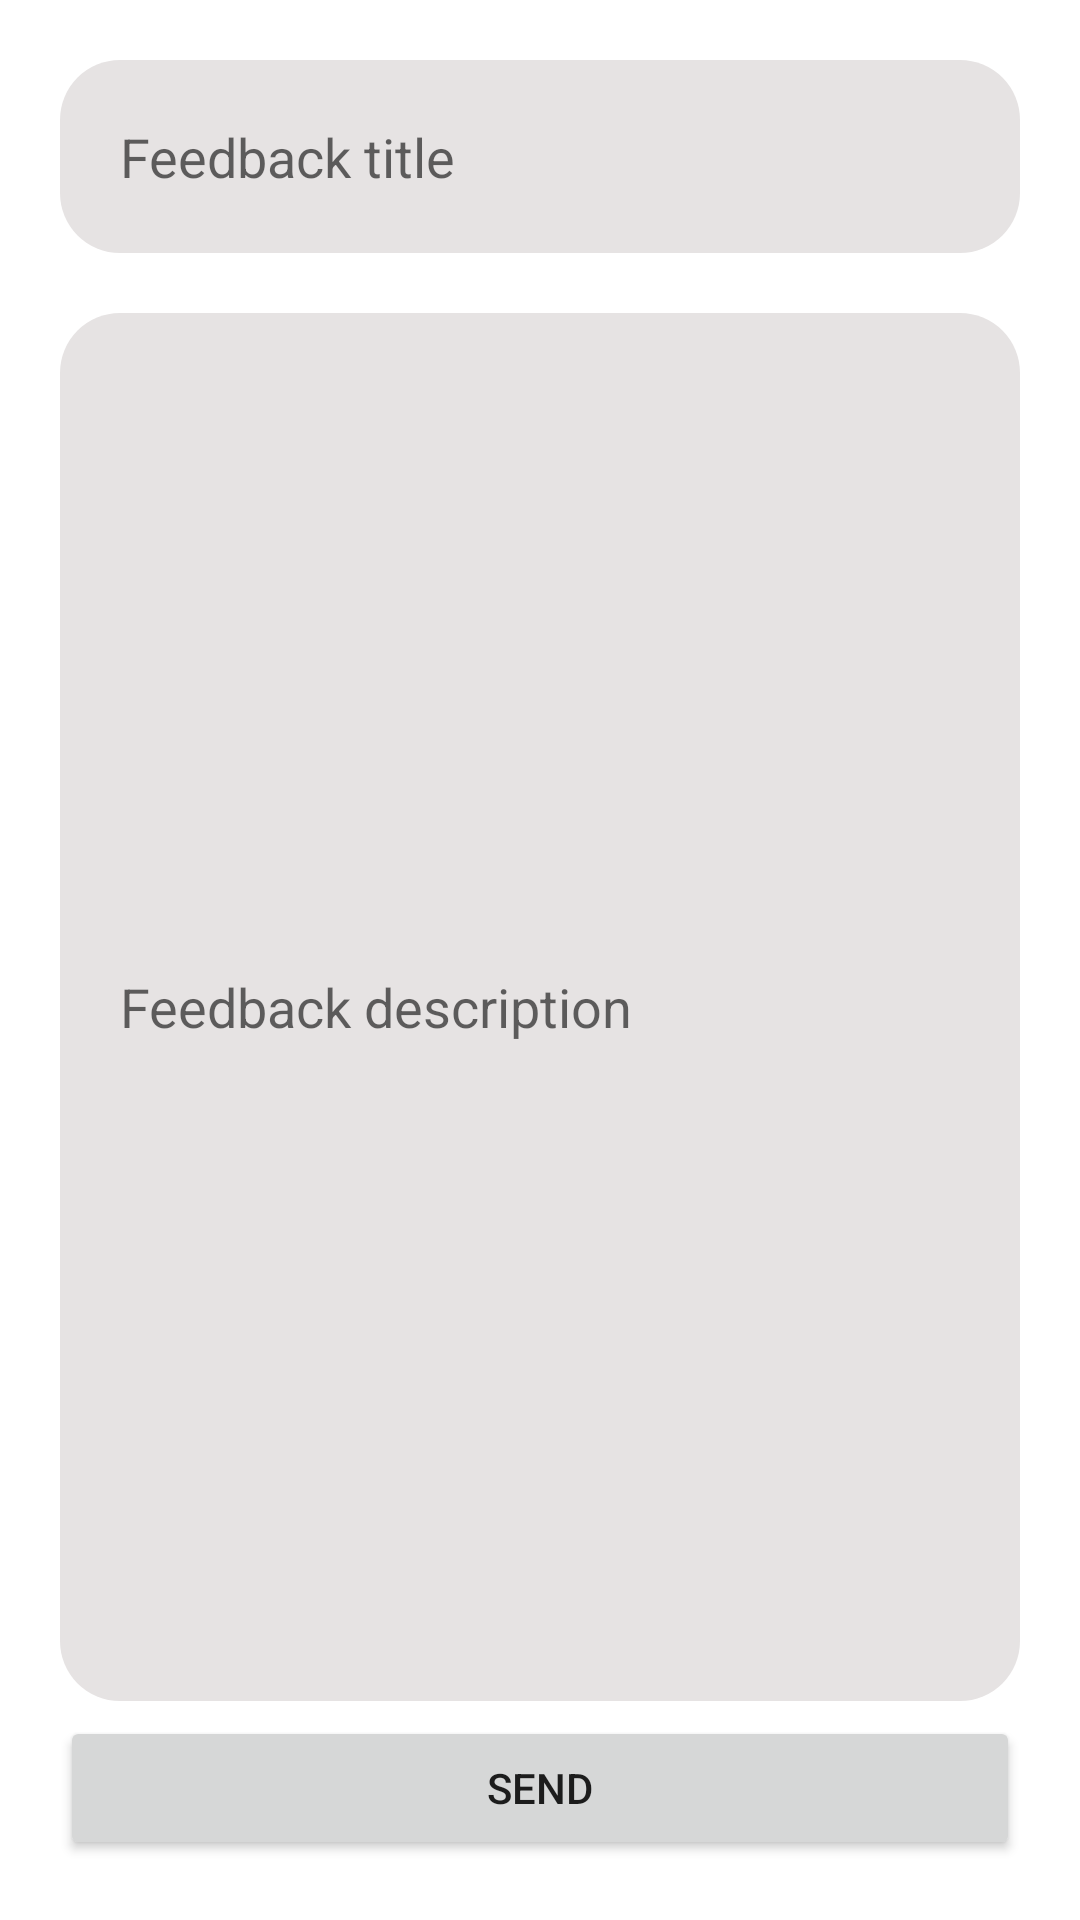

Reconstruct the res/layout file that produces this screen, plus the resources it refers to.
<!-- AndroidManifest.xml: application theme Theme.E_Sports_App -->
<!-- res/layout/activity_feedback.xml -->
<?xml version="1.0" encoding="utf-8"?>
<LinearLayout xmlns:android="http://schemas.android.com/apk/res/android"
    xmlns:app="http://schemas.android.com/apk/res-auto"
    xmlns:tools="http://schemas.android.com/tools"
    android:layout_width="match_parent"
    android:layout_height="match_parent"
    android:orientation="vertical"
    android:padding="20dp"
    tools:context=".userpages.FeedbackActivity">
    <LinearLayout
        android:layout_width="match_parent"
        android:layout_height="match_parent"
        android:orientation="vertical"
        android:gravity="center"
        >
        <EditText
            android:layout_width="match_parent"
            android:layout_height="wrap_content"
            android:hint="Feedback title"
            android:id="@+id/feedback_title"
            android:background="@drawable/edit_text_style"
            />
        <EditText
            android:layout_width="match_parent"
            android:layout_height="match_parent"
            android:layout_weight="1"
            android:layout_marginTop="20dp"
            android:hint="Feedback description"
            android:id="@+id/feedback_description"
            android:background="@drawable/edit_text_style"
            />
        <Button
            android:layout_width="match_parent"
            android:layout_height="wrap_content"
            android:text="send"
            android:id="@+id/send_feedback"
            android:layout_marginTop="5dp"
            />
    </LinearLayout>
</LinearLayout>
<!-- resources referenced by this layout -->
<resources>
  <!-- drawable edit_text_style (drawable) -->
  <?xml version="1.0" encoding="utf-8"?>
  <shape xmlns:android="http://schemas.android.com/apk/res/android" android:shape="rectangle">
      <padding android:top="20dp" android:right="20dp" android:left="20dp" android:bottom="20dp"/>
      <corners android:radius="20dp"/>
      <solid android:color="#E6E3E3"/>
  </shape>
  <style name="Theme.E_Sports_App" parent="Theme.MaterialComponents.DayNight.DarkActionBar">
          
          <item name="colorPrimary">@color/purple_500</item>
          <item name="colorPrimaryVariant">@color/purple_700</item>
          <item name="colorOnPrimary">@color/white</item>
          
          <item name="colorSecondary">@color/teal_200</item>
          <item name="colorSecondaryVariant">@color/teal_700</item>
          <item name="colorOnSecondary">@color/black</item>
          
          <item name="android:statusBarColor" tools:targetApi="l">?attr/colorPrimaryVariant</item>
          
      </style>
  <color name="purple_500">#FF6200EE</color>
  <color name="purple_700">#FF3700B3</color>
  <color name="white">#FFFFFFFF</color>
  <color name="teal_200">#FF03DAC5</color>
  <color name="teal_700">#FF018786</color>
  <color name="black">#FF000000</color>
</resources>
